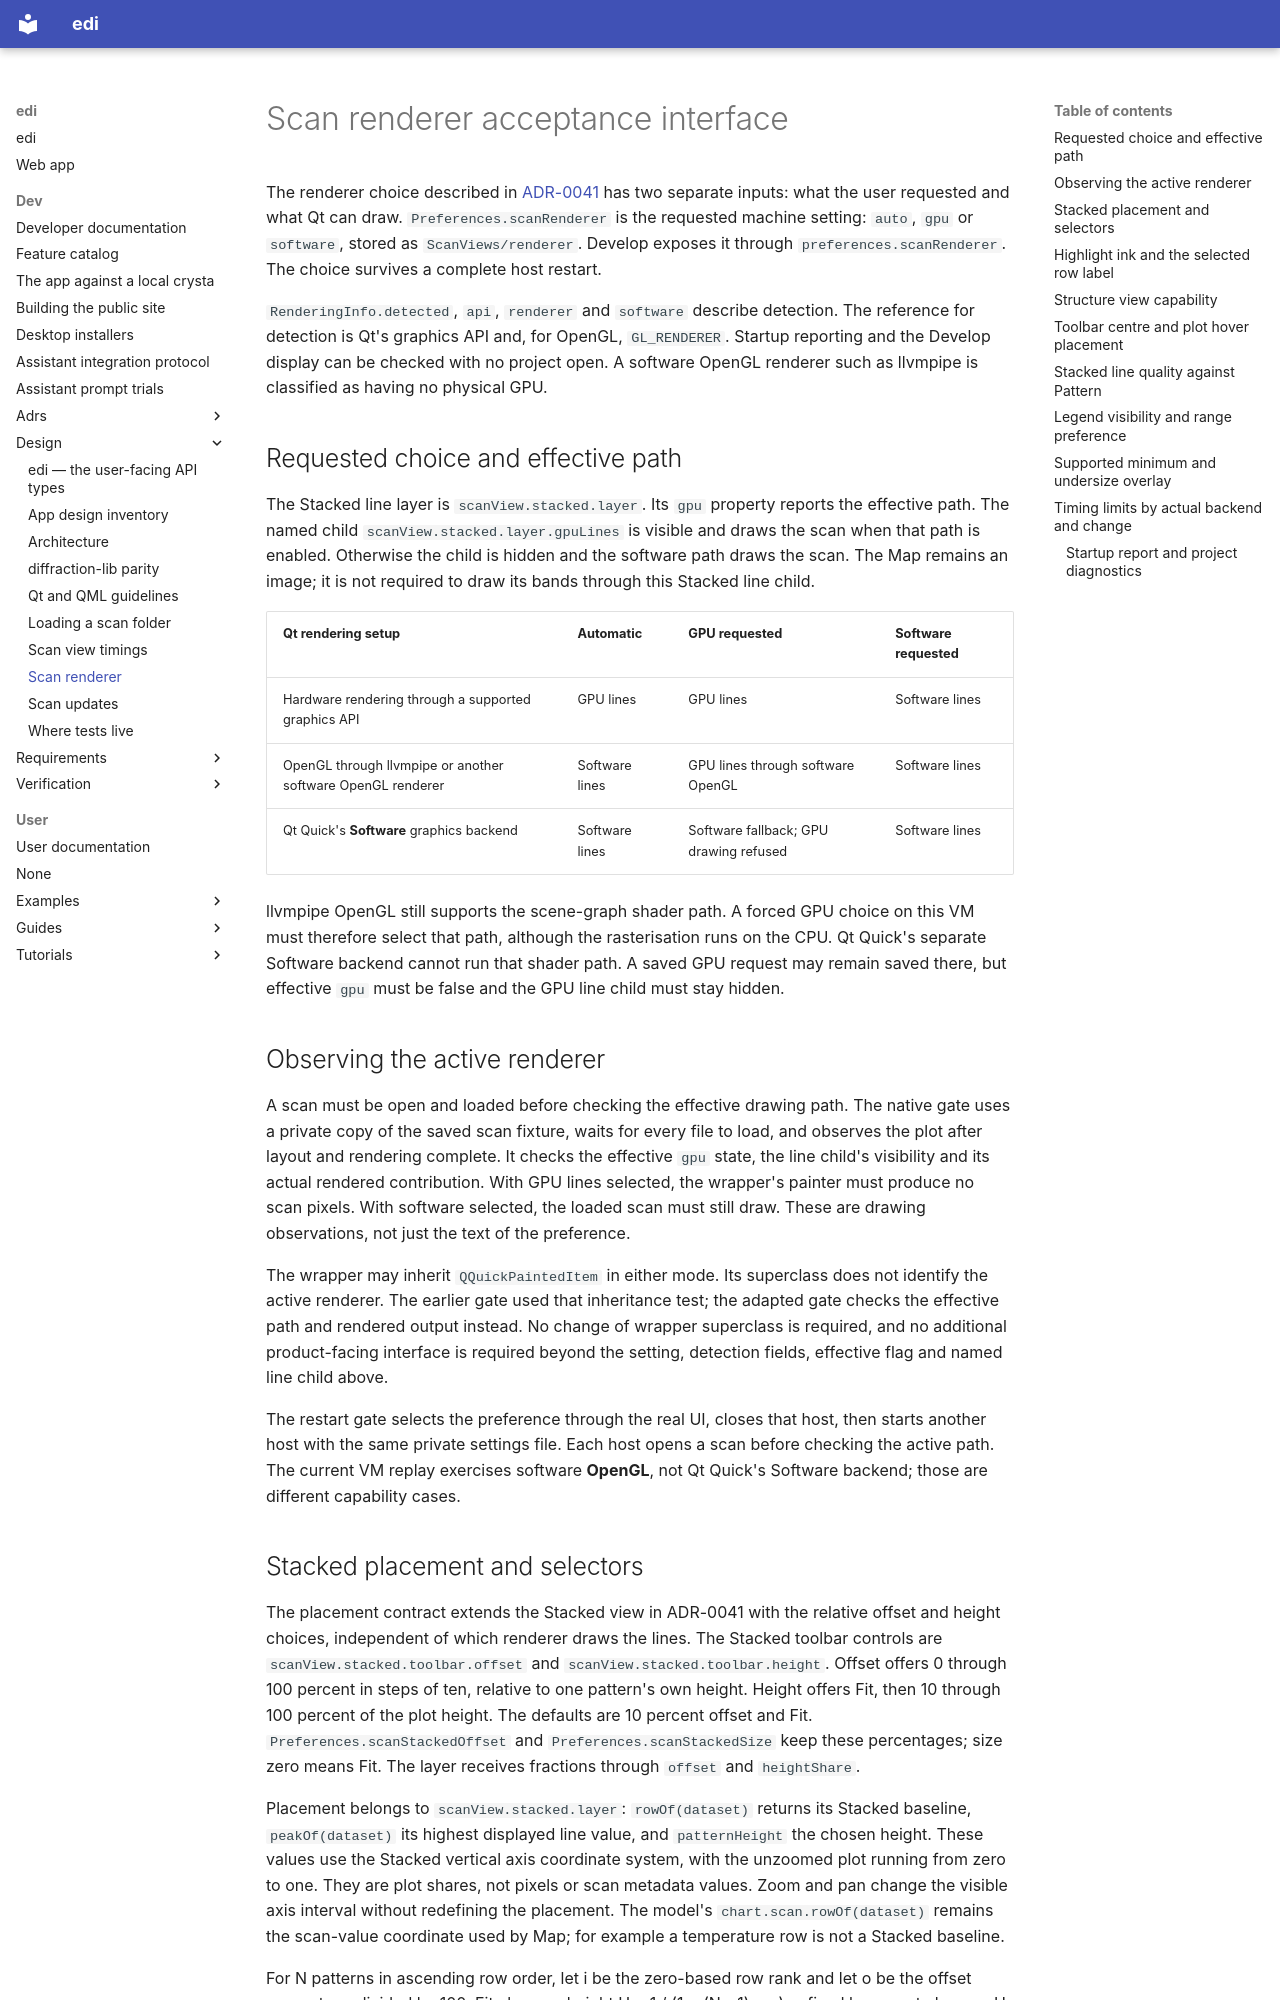

repository: enhantica/edi · page: dev/design/scan-renderer-interface/index.html · generator: mkdocs

# Scan renderer acceptance interface

The renderer choice described in [ADR-0041](../adrs/0041-scan-pattern-views.md)
has two separate inputs: what the user requested and what Qt can draw.
`Preferences.scanRenderer` is the requested machine setting: `auto`, `gpu` or
`software`, stored as `ScanViews/renderer`. Develop exposes it through
`preferences.scanRenderer`. The choice survives a complete host restart.

`RenderingInfo.detected`, `api`, `renderer` and `software` describe detection.
The reference for detection is Qt's graphics API and, for OpenGL,
`GL_RENDERER`. Startup reporting and the Develop display can be checked with
no project open. A software OpenGL renderer such as llvmpipe is classified as
having no physical GPU.

## Requested choice and effective path

The Stacked line layer is `scanView.stacked.layer`. Its `gpu` property reports
the effective path. The named child `scanView.stacked.layer.gpuLines` is visible
and draws the scan when that path is enabled. Otherwise the child is hidden
and the software path draws the scan. The Map remains an image; it is not
required to draw its bands through this Stacked line child.

| Qt rendering setup | Automatic | GPU requested | Software requested |
| --- | --- | --- | --- |
| Hardware rendering through a supported graphics API | GPU lines | GPU lines | Software lines |
| OpenGL through llvmpipe or another software OpenGL renderer | Software lines | GPU lines through software OpenGL | Software lines |
| Qt Quick's **Software** graphics backend | Software lines | Software fallback; GPU drawing refused | Software lines |

llvmpipe OpenGL still supports the scene-graph shader path. A forced GPU
choice on this VM must therefore select that path, although the rasterisation
runs on the CPU. Qt Quick's separate Software backend cannot run that shader
path. A saved GPU request may remain saved there, but effective `gpu` must be
false and the GPU line child must stay hidden.

## Observing the active renderer

A scan must be open and loaded before checking the effective drawing path.
The native gate uses a private copy of the saved scan fixture, waits for every
file to load, and observes the plot after layout and rendering complete. It
checks the effective `gpu` state, the line child's visibility and its actual
rendered contribution. With GPU lines selected, the wrapper's painter must
produce no scan pixels. With software selected, the loaded scan must still
draw. These are drawing observations, not just the text of the preference.

The wrapper may inherit `QQuickPaintedItem` in either mode. Its superclass does
not identify the active renderer. The earlier gate used that inheritance test;
the adapted gate checks the effective path and rendered output instead. No
change of wrapper superclass is required, and no additional product-facing
interface is required beyond the setting, detection fields, effective flag and
named line child above.

The restart gate selects the preference through the real UI, closes that host,
then starts another host with the same private settings file. Each host opens
a scan before checking the active path. The current VM replay exercises
software **OpenGL**, not Qt Quick's Software backend; those are different
capability cases.
